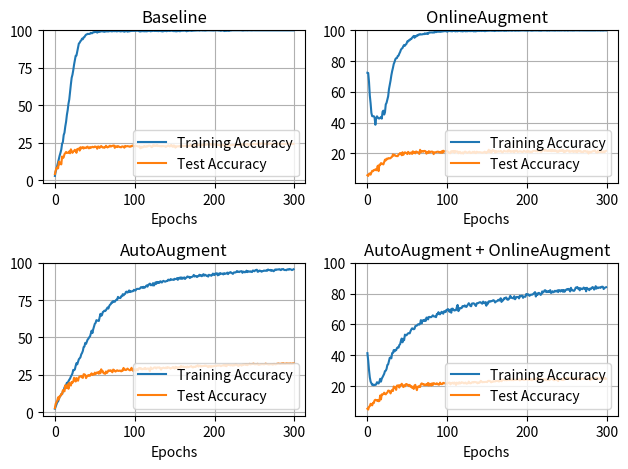

Reproduce this figure in Python.
import matplotlib.pyplot as plt

baseline_train = [2.8, 5.87, 7.51, 9.78, 11.82, 14.52, 16.48, 18.3, 20.46, 24.32, 25.43, 30.09, 31.7, 35.84, 38.94, 43.52, 46.7, 51.03, 53.91, 59.25, 63.91, 68.32, 70.36, 73.41, 77.09, 80.09, 82.96, 83.19, 85.84, 88.84, 91.18, 91.71, 92.77, 93.3, 94.46, 94.05, 95.31, 95.49, 96.45, 97.1, 97.28, 97.68, 97.58, 97.56, 97.73, 98.36, 98.03, 98.11, 98.77, 98.77, 98.77, 99.22, 98.99, 98.44, 99.22, 98.84, 99.19, 99.09, 99.5, 99.37, 99.24, 99.04, 99.02, 99.14, 99.32, 99.29, 99.24, 99.27, 99.37, 99.67, 99.42, 99.32, 99.34, 99.52, 99.5, 99.42, 99.6, 99.32, 99.34, 99.5, 99.52, 99.45, 99.29, 99.32, 99.55, 99.45, 99.32, 99.07, 99.32, 99.52, 99.5, 99.12, 99.4, 99.29, 99.5, 99.52, 99.62, 99.62, 99.55, 99.55, 99.65, 99.55, 99.67, 99.75, 99.7, 99.55, 99.29, 99.22, 99.42, 99.4, 99.55, 99.4, 99.32, 99.6, 99.32, 99.37, 99.45, 99.6, 99.72, 99.5, 99.34, 99.55, 99.55, 99.65, 99.75, 99.5, 99.77, 99.52, 99.67, 99.5, 99.47, 99.8, 99.62, 99.45, 99.37, 99.29, 99.42, 99.65, 99.5, 99.72, 99.4, 99.7, 99.62, 99.77, 99.5, 99.75, 99.72, 99.8, 99.5, 99.5, 99.5, 99.4, 99.34, 99.45, 99.5, 99.6, 99.45, 99.4, 99.8, 99.7, 99.7, 99.7, 99.85, 99.72, 99.7, 99.37, 99.62, 99.6, 99.75, 99.77, 99.75, 99.6, 99.7, 99.75, 99.77, 99.75, 99.87, 99.87, 99.9, 99.87, 99.95, 99.8, 99.95, 99.95, 99.95, 99.87, 99.92, 99.9, 99.8, 99.87, 99.87, 99.97, 100.0, 99.97, 99.95, 99.95, 99.97, 99.85, 99.9, 99.87, 99.95, 100.0, 100.0, 99.95, 99.97, 99.87, 99.9, 99.77, 99.67, 99.9, 99.92, 99.87, 99.55, 99.57, 99.7, 99.65, 99.7, 99.77, 99.6, 99.77, 99.92, 99.9, 100.0, 100.0, 99.95, 99.95, 99.95, 100.0, 100.0, 100.0, 99.95, 99.97, 100.0, 100.0, 99.92, 99.87, 99.87, 99.97, 100.0, 99.95, 100.0, 99.92, 99.97, 100.0, 99.97, 99.95, 99.95, 99.92, 100.0, 99.97, 100.0, 99.97, 99.97, 99.97, 99.97, 100.0, 100.0, 99.95, 100.0, 100.0, 100.0, 100.0, 100.0, 100.0, 100.0, 100.0, 99.97, 100.0, 99.97, 100.0, 100.0, 100.0, 100.0, 100.0, 100.0, 100.0, 100.0, 100.0, 100.0, 100.0, 99.97, 100.0, 100.0, 99.95, 99.97, 100.0, 100.0, 100.0, 99.97, 100.0, 99.97, 100.0, 100.0, 100.0, 100.0, 100.0, 100.0, 100.0, 100.0, 99.97]
baseline_test = [4.06, 6.36, 8.13, 8.62, 7.85, 12.37, 10.56, 11.69, 10.51, 15.78, 14.71, 15.27, 17.36, 18.01, 18.83, 18.2, 18.24, 18.19, 19.17, 17.92, 20.57, 19.23, 18.23, 19.14, 19.43, 20.28, 19.74, 18.24, 20.74, 20.88, 21.11, 19.71, 21.97, 21.06, 21.79, 22.08, 21.08, 21.76, 21.66, 21.4, 22.14, 22.36, 21.34, 21.29, 22.09, 21.63, 21.85, 22.28, 21.97, 21.92, 22.44, 22.35, 22.16, 20.96, 22.47, 22.38, 21.53, 22.34, 22.77, 22.24, 21.74, 21.88, 21.59, 22.09, 22.95, 22.17, 21.81, 22.38, 22.33, 23.0, 22.44, 22.58, 22.91, 23.04, 23.13, 21.55, 22.57, 22.54, 22.07, 22.72, 22.47, 22.1, 22.0, 21.92, 22.48, 22.49, 22.29, 21.66, 22.87, 22.51, 22.58, 22.74, 22.58, 22.46, 22.27, 22.69, 22.56, 23.1, 23.03, 22.45, 22.61, 22.99, 22.87, 22.68, 22.49, 22.4, 22.76, 21.28, 21.48, 22.39, 21.81, 22.3, 22.83, 22.32, 22.28, 22.71, 22.46, 22.87, 23.06, 22.94, 22.73, 22.03, 22.23, 23.31, 22.9, 23.16, 22.81, 23.01, 23.39, 22.73, 22.96, 22.78, 22.53, 22.79, 22.52, 22.79, 22.7, 22.56, 22.57, 22.14, 22.68, 22.72, 23.2, 22.92, 22.45, 23.29, 23.44, 22.47, 22.23, 23.24, 22.71, 21.7, 22.6, 22.49, 22.61, 22.6, 22.44, 22.92, 22.82, 23.03, 22.89, 22.9, 22.76, 22.87, 22.99, 22.68, 22.96, 22.69, 22.93, 23.08, 23.71, 22.74, 22.92, 23.3, 23.22, 23.36, 23.58, 23.19, 22.98, 23.78, 23.23, 23.46, 23.9, 23.36, 23.26, 23.85, 23.51, 23.79, 24.01, 23.62, 23.8, 23.96, 23.95, 23.83, 23.81, 24.14, 23.64, 23.97, 23.76, 23.82, 23.85, 23.85, 24.01, 23.83, 23.56, 23.48, 23.42, 22.98, 23.63, 23.55, 23.52, 23.1, 23.23, 23.71, 23.3, 23.02, 22.82, 23.29, 23.04, 22.97, 23.4, 23.39, 23.36, 23.49, 23.44, 23.57, 23.61, 23.85, 23.41, 23.38, 23.82, 23.54, 23.81, 23.65, 24.02, 23.51, 23.92, 23.72, 23.73, 23.94, 23.94, 24.08, 23.73, 23.78, 23.41, 23.94, 24.01, 23.98, 24.13, 24.21, 24.15, 23.86, 24.18, 24.18, 24.2, 24.15, 24.44, 23.86, 24.49, 24.57, 24.25, 24.3, 24.26, 24.15, 24.29, 24.31, 24.06, 24.15, 24.33, 24.34, 24.26, 24.24, 24.13, 24.21, 24.18, 24.19, 24.23, 24.15, 24.2, 24.28, 24.09, 24.32, 24.21, 24.26, 24.02, 24.31, 24.28, 24.17, 24.06, 24.21, 24.36, 24.3, 24.27, 24.28, 24.25, 24.36, 24.19, 24.08, 24.25, 24.24]

AA_train = [2.22, 3.81, 5.19, 6.73, 7.11, 8.85, 10.21, 10.96, 12.0, 11.95, 13.91, 14.42, 16.46, 17.54, 18.15, 19.63, 19.2, 20.69, 21.67, 22.45, 23.77, 24.7, 25.93, 28.28, 28.02, 28.58, 30.92, 32.74, 31.98, 33.8, 35.41, 36.01, 36.74, 38.66, 39.59, 40.98, 43.57, 43.88, 46.32, 45.69, 47.13, 48.56, 49.17, 50.13, 50.68, 52.55, 54.56, 52.92, 55.47, 57.33, 59.15, 59.73, 61.59, 61.32, 61.29, 61.01, 63.36, 65.8, 64.49, 65.02, 66.99, 67.36, 67.97, 67.69, 68.25, 69.28, 70.09, 69.35, 70.99, 71.9, 72.3, 73.46, 73.34, 74.42, 74.02, 73.87, 74.67, 75.28, 75.15, 77.19, 76.51, 76.49, 76.39, 77.6, 77.62, 78.98, 78.2, 78.91, 79.21, 80.52, 80.7, 80.04, 80.57, 81.5, 80.42, 80.95, 80.75, 80.95, 81.02, 81.93, 81.58, 81.43, 82.28, 82.56, 82.56, 82.61, 82.54, 83.11, 83.74, 83.57, 83.19, 83.95, 83.27, 83.59, 84.35, 84.9, 84.05, 85.26, 85.61, 86.09, 84.98, 85.38, 84.9, 86.42, 84.78, 85.66, 86.92, 85.89, 87.2, 86.49, 87.1, 86.59, 87.65, 87.4, 86.77, 87.55, 87.93, 87.58, 87.35, 87.55, 87.9, 87.83, 88.76, 88.31, 88.31, 89.14, 88.63, 88.71, 88.76, 88.53, 89.31, 89.11, 89.09, 89.74, 88.61, 89.87, 89.42, 90.22, 89.29, 90.2, 89.31, 89.79, 90.27, 89.19, 89.97, 90.12, 90.9, 90.45, 90.65, 89.82, 90.47, 90.4, 90.65, 90.95, 91.91, 90.83, 91.23, 91.05, 90.47, 91.1, 91.1, 92.04, 91.48, 91.76, 91.0, 91.51, 92.39, 91.38, 92.06, 91.71, 91.28, 91.48, 90.78, 92.01, 91.73, 91.63, 91.31, 91.94, 92.79, 91.99, 91.81, 92.87, 92.72, 93.04, 91.61, 92.74, 92.04, 93.17, 92.74, 92.67, 92.79, 92.21, 93.07, 92.57, 92.79, 92.87, 93.45, 92.44, 93.37, 93.47, 93.78, 93.37, 92.97, 92.59, 93.5, 93.6, 93.52, 93.75, 94.48, 93.95, 94.13, 93.8, 94.23, 94.33, 94.41, 93.3, 94.1, 94.0, 93.62, 93.95, 94.73, 93.78, 94.41, 94.23, 94.03, 94.3, 94.0, 93.83, 94.86, 94.71, 94.35, 94.96, 95.21, 95.36, 94.0, 94.13, 94.81, 94.73, 94.43, 94.05, 94.46, 94.53, 94.88, 94.71, 94.66, 94.98, 94.68, 95.54, 95.16, 95.04, 95.26, 94.58, 95.09, 94.93, 94.35, 94.83, 95.56, 95.19, 95.59, 95.51, 95.54, 95.77, 95.41, 95.11, 95.74, 95.67, 95.87, 95.34, 95.14, 95.24, 95.04, 95.61, 95.61, 95.39, 95.87, 95.69, 95.49, 95.14, 95.44, 95.69]
AA_test = [2.66, 5.57, 6.73, 7.73, 9.86, 8.5, 10.65, 10.8, 12.14, 11.97, 14.65, 14.24, 13.88, 17.92, 15.97, 16.26, 18.6, 15.61, 19.65, 18.76, 17.75, 20.18, 19.62, 20.41, 22.97, 22.34, 20.44, 22.78, 21.81, 20.99, 23.18, 23.81, 23.87, 24.2, 23.22, 22.91, 25.36, 25.26, 24.88, 22.73, 23.77, 24.29, 24.81, 24.27, 24.34, 25.33, 25.93, 24.83, 25.17, 25.17, 26.43, 25.45, 26.24, 26.61, 26.57, 25.67, 27.3, 26.02, 28.65, 27.38, 27.4, 26.0, 25.9, 25.58, 27.19, 26.16, 26.77, 27.92, 27.57, 27.85, 27.99, 27.24, 26.66, 28.45, 28.21, 27.45, 27.11, 27.71, 28.0, 27.68, 27.54, 27.75, 27.76, 27.23, 27.94, 27.74, 29.58, 28.3, 28.52, 28.12, 28.56, 29.14, 28.58, 28.24, 27.95, 28.34, 29.65, 28.27, 27.58, 28.69, 28.19, 27.58, 28.75, 28.46, 28.02, 29.36, 29.53, 29.06, 29.34, 28.66, 28.8, 29.1, 28.77, 29.6, 28.71, 29.01, 29.09, 29.22, 28.77, 27.49, 29.94, 28.95, 28.98, 29.18, 29.76, 29.9, 29.85, 29.18, 29.85, 29.85, 29.8, 29.93, 29.3, 28.39, 29.46, 29.53, 29.78, 29.59, 29.36, 29.81, 29.37, 30.1, 29.76, 29.82, 29.5, 29.08, 29.62, 29.64, 30.2, 29.69, 29.11, 30.34, 29.67, 30.04, 29.36, 29.9, 30.14, 29.82, 30.88, 30.32, 30.36, 30.53, 30.0, 30.22, 30.33, 29.79, 30.52, 30.05, 30.25, 30.49, 30.62, 30.79, 30.12, 29.9, 30.43, 30.32, 30.21, 30.81, 30.75, 31.36, 30.45, 31.03, 31.01, 30.51, 30.71, 30.75, 30.72, 30.89, 31.16, 30.86, 31.01, 30.56, 30.09, 30.87, 30.48, 30.75, 30.3, 30.73, 30.64, 30.72, 31.04, 30.85, 30.85, 31.17, 31.17, 31.12, 31.29, 31.13, 30.76, 31.07, 31.25, 31.16, 31.61, 31.04, 31.63, 30.75, 31.59, 31.56, 31.63, 31.4, 31.24, 31.52, 31.32, 31.14, 31.56, 31.3, 31.81, 31.79, 31.63, 31.16, 30.87, 31.45, 31.57, 31.41, 31.09, 31.81, 31.55, 31.94, 31.99, 31.56, 32.17, 31.38, 31.99, 31.96, 32.31, 31.92, 32.09, 32.18, 32.3, 32.45, 32.03, 31.97, 32.17, 32.06, 32.34, 31.65, 31.69, 31.87, 32.16, 32.06, 32.15, 32.02, 31.96, 32.12, 32.46, 32.23, 32.1, 32.03, 31.87, 31.95, 32.12, 32.06, 32.08, 31.74, 32.19, 32.23, 31.98, 32.01, 32.3, 32.39, 32.53, 32.36, 32.26, 32.34, 32.57, 32.4, 32.69, 32.43, 32.36, 32.34, 32.61, 32.54, 32.46, 32.49, 32.39, 32.62, 32.44, 32.38, 32.61, 32.62]

OA_train = [72.43, 72.28, 66.58, 57.66, 52.6, 46.3, 44.2, 44.18, 44.2, 43.25, 38.66, 43.07, 44.13, 43.37, 42.79, 42.72, 43.04, 43.72, 42.62, 47.1, 47.81, 45.26, 46.72, 51.89, 52.9, 55.12, 57.13, 61.77, 64.52, 67.36, 70.79, 73.49, 75.63, 78.15, 79.39, 81.22, 81.91, 81.98, 83.32, 83.52, 84.9, 85.94, 87.4, 88.1, 88.51, 89.72, 90.5, 89.99, 90.78, 91.28, 92.84, 92.74, 93.6, 93.6, 94.41, 94.3, 95.24, 95.64, 96.37, 95.16, 96.24, 95.97, 96.72, 96.6, 97.25, 97.18, 97.58, 97.3, 97.33, 97.4, 97.66, 97.51, 98.06, 97.76, 97.71, 98.24, 97.66, 98.51, 98.66, 98.59, 98.66, 98.66, 98.51, 98.77, 98.59, 99.24, 98.84, 98.99, 99.22, 99.07, 99.17, 99.02, 99.09, 99.14, 99.22, 99.34, 99.45, 99.45, 99.47, 99.37, 99.12, 99.37, 99.67, 99.57, 99.45, 99.65, 99.29, 99.65, 99.57, 99.75, 99.32, 99.52, 99.45, 99.37, 99.62, 99.6, 99.62, 99.42, 99.5, 99.32, 99.42, 99.52, 99.6, 99.37, 99.52, 99.4, 99.57, 99.55, 99.5, 99.52, 99.5, 99.67, 99.57, 99.32, 99.57, 99.34, 99.4, 99.5, 99.6, 99.72, 99.52, 99.72, 99.67, 99.55, 99.75, 99.6, 99.67, 99.47, 99.52, 99.65, 99.67, 99.75, 99.75, 99.67, 99.72, 99.8, 99.67, 99.72, 99.87, 99.55, 99.6, 99.7, 99.8, 99.72, 99.7, 99.75, 99.75, 99.72, 99.75, 99.85, 99.75, 99.72, 99.67, 99.87, 99.67, 99.8, 99.92, 99.75, 99.85, 99.87, 99.82, 99.72, 99.82, 99.9, 99.9, 99.7, 99.87, 99.8, 99.85, 99.77, 99.8, 99.87, 99.85, 99.82, 99.92, 99.87, 99.97, 99.85, 99.85, 99.82, 99.85, 99.77, 99.9, 99.97, 99.85, 99.8, 99.77, 99.82, 99.82, 99.9, 99.87, 99.82, 99.87, 99.9, 99.92, 99.75, 99.9, 99.77, 99.77, 99.9, 99.9, 99.87, 99.85, 99.87, 99.9, 99.77, 99.87, 99.9, 99.77, 99.92, 99.92, 99.87, 99.87, 99.85, 99.87, 99.82, 99.87, 100.0, 99.87, 99.9, 99.9, 99.85, 99.95, 99.87, 99.97, 99.92, 99.95, 99.85, 99.87, 100.0, 99.9, 99.82, 99.92, 99.95, 99.95, 99.87, 99.95, 99.85, 99.9, 99.85, 99.95, 99.95, 99.9, 99.92, 99.92, 99.92, 99.87, 99.95, 99.92, 99.9, 99.92, 99.92, 99.95, 99.92, 99.87, 99.9, 99.97, 99.97, 99.87, 99.95, 99.9, 99.95, 99.97, 99.97, 99.92, 99.92, 99.9, 100.0, 99.92, 99.95, 99.92, 99.95, 99.85, 99.92, 99.95, 99.85, 99.92, 99.97, 99.95, 99.95]
OA_test = [5.85, 5.39, 6.85, 7.02, 6.23, 7.58, 8.7, 8.49, 9.21, 9.17, 9.69, 9.06, 10.15, 12.02, 8.52, 12.69, 12.48, 13.72, 13.53, 13.15, 12.85, 14.49, 15.95, 15.47, 16.61, 16.22, 16.91, 16.94, 16.76, 16.97, 17.53, 17.89, 19.42, 18.62, 19.09, 18.63, 18.27, 18.36, 18.23, 19.34, 19.5, 20.29, 20.0, 18.82, 20.82, 19.09, 20.14, 20.77, 20.44, 20.33, 19.59, 21.04, 20.53, 19.72, 20.37, 20.64, 19.68, 21.4, 20.25, 20.85, 20.09, 21.28, 21.04, 20.78, 20.41, 19.69, 22.38, 20.81, 21.49, 21.54, 21.09, 21.61, 21.65, 21.34, 19.86, 20.96, 20.3, 21.5, 20.62, 21.07, 21.14, 21.24, 20.94, 19.56, 20.73, 20.78, 20.8, 21.05, 21.15, 21.11, 20.71, 20.9, 20.43, 21.4, 20.43, 21.77, 21.3, 21.24, 21.58, 21.43, 21.61, 20.86, 20.74, 20.3, 20.15, 21.45, 20.89, 21.55, 21.61, 20.47, 21.6, 21.16, 21.27, 21.29, 20.11, 20.95, 21.05, 20.12, 20.16, 20.72, 19.94, 20.67, 21.18, 21.14, 20.68, 20.37, 20.54, 20.94, 21.22, 20.31, 20.25, 20.61, 21.07, 20.56, 21.19, 20.38, 20.2, 21.14, 20.85, 20.71, 20.87, 20.76, 20.74, 20.54, 20.45, 20.68, 20.65, 21.19, 20.64, 20.23, 20.97, 21.04, 22.41, 20.97, 21.84, 20.52, 20.99, 22.25, 21.77, 21.73, 20.57, 21.57, 20.96, 21.28, 21.44, 21.23, 21.24, 21.65, 21.33, 20.67, 21.03, 21.76, 21.52, 21.31, 21.36, 21.39, 21.11, 22.4, 21.75, 21.08, 21.48, 21.15, 21.31, 21.7, 20.78, 21.43, 21.92, 21.92, 21.02, 21.09, 21.26, 21.43, 21.25, 21.25, 20.89, 21.06, 21.77, 21.45, 21.11, 21.08, 21.56, 21.03, 21.51, 21.33, 20.83, 21.17, 20.8, 21.41, 21.74, 21.79, 21.75, 21.46, 21.78, 21.34, 21.53, 22.24, 21.35, 21.44, 21.09, 22.05, 22.18, 22.16, 21.7, 22.2, 21.89, 21.63, 21.54, 22.01, 21.79, 21.49, 22.42, 21.39, 22.36, 21.74, 21.43, 22.27, 21.85, 21.15, 21.44, 21.01, 21.34, 21.98, 21.72, 22.04, 21.65, 22.29, 20.94, 21.53, 21.09, 21.51, 22.15, 21.89, 21.7, 21.0, 21.48, 21.23, 21.38, 21.76, 20.98, 21.21, 21.65, 21.08, 21.51, 20.8, 22.05, 21.51, 21.32, 21.68, 20.9, 21.05, 20.91, 21.58, 21.3, 21.7, 21.09, 21.12, 21.43, 19.91, 21.17, 21.15, 20.64, 21.02, 21.45, 21.43, 21.78, 22.06, 21.02, 20.58, 20.6, 21.93, 20.92, 21.35, 20.87, 21.65, 20.82, 20.73, 21.44, 20.77, 21.38, 21.7]

comb_train = [41.36, 36.57, 30.49, 25.71, 22.91, 21.9, 20.74, 21.02, 20.54, 20.87, 20.72, 21.04, 22.51, 22.18, 21.67, 22.71, 24.72, 22.88, 24.87, 25.81, 26.92, 27.92, 29.71, 29.96, 31.15, 33.72, 34.12, 36.24, 38.31, 38.51, 38.0, 41.43, 41.53, 43.37, 42.49, 43.42, 43.25, 44.68, 45.09, 44.91, 46.65, 47.18, 49.4, 50.86, 48.41, 50.66, 49.8, 53.38, 53.05, 52.97, 53.7, 54.26, 54.31, 54.23, 55.65, 56.73, 57.48, 57.33, 56.88, 57.13, 58.9, 59.05, 59.25, 59.93, 60.16, 59.9, 60.43, 62.8, 60.64, 62.55, 62.75, 62.22, 63.1, 62.27, 64.44, 64.42, 63.26, 64.87, 64.87, 64.72, 64.74, 65.27, 65.93, 65.27, 65.15, 65.2, 64.74, 66.78, 66.61, 67.97, 66.73, 66.58, 67.44, 68.25, 67.67, 66.96, 68.5, 68.65, 68.02, 69.46, 69.43, 69.98, 68.7, 68.17, 69.73, 67.59, 70.24, 70.21, 69.38, 69.03, 69.35, 69.25, 71.19, 72.68, 68.65, 69.53, 70.74, 70.59, 70.59, 71.82, 71.98, 71.65, 72.35, 71.6, 71.35, 72.13, 72.86, 73.79, 73.06, 72.0, 71.8, 73.56, 73.66, 73.74, 73.41, 72.56, 71.98, 73.71, 73.84, 73.84, 74.27, 74.45, 74.34, 73.77, 73.46, 74.85, 74.14, 73.71, 74.5, 72.15, 74.19, 73.44, 74.95, 75.1, 74.82, 75.15, 75.13, 75.55, 75.73, 75.35, 74.27, 74.85, 75.03, 75.43, 76.01, 75.48, 76.11, 77.02, 74.62, 75.66, 75.6, 76.92, 76.69, 77.37, 77.47, 76.23, 76.01, 76.31, 77.32, 78.58, 77.29, 77.32, 77.07, 76.89, 78.33, 76.36, 77.24, 77.85, 77.77, 77.87, 76.92, 78.65, 78.25, 78.65, 78.7, 77.27, 78.1, 78.0, 77.97, 79.74, 79.23, 79.56, 79.49, 78.55, 79.08, 79.39, 79.28, 79.49, 79.94, 80.49, 80.97, 78.12, 80.02, 79.13, 80.37, 80.49, 80.02, 79.16, 79.69, 81.45, 80.75, 81.22, 82.13, 82.18, 81.0, 81.5, 81.02, 81.65, 81.17, 82.28, 80.42, 80.72, 81.55, 80.9, 81.2, 81.88, 81.4, 81.48, 82.13, 81.0, 82.33, 82.06, 81.38, 82.28, 82.28, 81.22, 82.38, 81.22, 82.03, 82.56, 82.89, 82.59, 83.09, 82.56, 81.4, 83.8, 82.28, 82.16, 81.88, 81.85, 82.66, 83.95, 83.95, 84.32, 83.17, 83.64, 82.13, 83.54, 83.17, 82.89, 83.34, 83.95, 83.09, 83.67, 81.5, 83.8, 83.06, 83.01, 82.23, 83.32, 83.01, 83.62, 84.27, 83.97, 82.64, 83.22, 84.85, 83.27, 84.07, 83.57, 84.0, 84.02, 83.74, 84.27, 84.53, 84.43, 82.99, 83.67, 83.97, 84.17]
comb_test = [5.28, 4.75, 6.59, 6.92, 8.5, 7.8, 7.46, 9.15, 8.93, 10.74, 11.09, 10.84, 10.49, 10.98, 10.15, 10.31, 13.9, 11.33, 14.61, 14.59, 14.73, 15.71, 14.92, 14.61, 15.4, 15.77, 17.01, 17.03, 16.5, 15.22, 16.75, 17.51, 16.79, 19.72, 18.99, 19.12, 17.52, 20.33, 20.09, 20.49, 19.02, 20.62, 20.56, 21.49, 20.7, 19.35, 20.38, 19.83, 21.17, 21.33, 20.79, 20.8, 19.95, 20.79, 19.59, 19.94, 18.84, 19.54, 18.11, 20.35, 20.78, 18.8, 17.34, 19.58, 19.42, 20.05, 19.39, 21.16, 21.74, 21.43, 20.93, 21.18, 20.58, 20.73, 21.36, 20.58, 22.05, 20.33, 21.53, 21.29, 20.34, 21.75, 20.73, 21.89, 21.7, 21.39, 21.25, 21.83, 21.3, 20.93, 20.97, 22.22, 21.54, 21.22, 21.37, 22.11, 21.77, 21.88, 21.78, 21.69, 21.51, 22.13, 22.09, 22.26, 21.1, 21.97, 21.82, 22.22, 21.54, 22.31, 21.79, 20.72, 22.22, 21.81, 21.55, 22.46, 21.64, 21.96, 22.5, 22.28, 22.19, 21.73, 22.09, 22.27, 21.57, 21.73, 21.82, 22.9, 22.0, 21.77, 21.9, 22.44, 22.61, 22.28, 22.65, 22.64, 22.45, 22.44, 21.77, 22.33, 22.09, 22.41, 23.42, 22.97, 22.47, 22.68, 22.54, 22.66, 22.7, 22.73, 22.55, 23.3, 23.39, 23.36, 23.04, 22.41, 22.88, 22.76, 23.18, 23.04, 22.98, 23.37, 23.25, 23.34, 23.13, 22.99, 23.55, 24.45, 23.15, 23.77, 24.02, 24.13, 23.76, 24.12, 23.74, 23.98, 23.82, 24.18, 23.89, 23.85, 24.31, 23.78, 24.33, 23.78, 24.12, 24.01, 24.22, 24.01, 24.35, 24.3, 24.23, 23.68, 24.32, 24.22, 24.24, 24.23, 23.93, 24.06, 24.21, 24.27, 24.67, 24.06, 24.08, 24.35, 24.12, 24.65, 23.82, 24.12, 24.29, 24.41, 24.43, 24.32, 25.13, 23.87, 24.44, 24.17, 24.88, 24.68, 24.42, 24.42, 24.46, 24.56, 24.09, 24.03, 24.49, 23.79, 24.47, 24.22, 23.79, 24.5, 24.57, 24.82, 24.4, 24.01, 23.74, 24.33, 24.39, 23.9, 23.93, 23.27, 24.65, 24.68, 24.53, 24.06, 24.52, 23.84, 25.05, 24.15, 24.65, 24.61, 25.43, 24.76, 25.19, 24.61, 25.14, 24.49, 25.18, 25.11, 24.76, 24.44, 24.8, 24.92, 24.34, 24.57, 24.49, 25.28, 24.88, 24.35, 24.65, 24.65, 24.67, 24.95, 24.66, 24.61, 24.85, 24.41, 24.7, 24.81, 25.51, 23.88, 24.78, 24.44, 25.2, 24.57, 25.2, 24.82, 25.02, 24.39, 25.43, 24.65, 24.7, 24.66, 24.67, 25.58, 24.73, 25.19, 24.98, 24.72, 25.36, 24.7]

fig, axes = plt.subplots(2, 2)

axes[0, 0].plot(baseline_train, label='Training Accuracy')
axes[0, 0].plot(baseline_test, label='Test Accuracy')
axes[0, 0].set_title("Baseline")
axes[0, 0].set_xlabel("Epochs")
axes[0, 0].set_ylim(top=100)
axes[0, 0].legend(loc='lower right')
axes[0, 0].grid(True)

axes[1, 0].plot(AA_train, label='Training Accuracy')
axes[1, 0].plot(AA_test, label='Test Accuracy')
axes[1, 0].set_title("AutoAugment")
axes[1, 0].set_xlabel("Epochs")
axes[1, 0].set_ylim(top=100)
axes[1, 0].legend(loc='lower right')
axes[1, 0].grid(True)

axes[0, 1].plot(OA_train, label='Training Accuracy')
axes[0, 1].plot(OA_test, label='Test Accuracy')
axes[0, 1].set_title("OnlineAugment")
axes[0, 1].set_xlabel("Epochs")
axes[0, 1].set_ylim(top=100)
axes[0, 1].legend(loc='lower right')
axes[0, 1].grid(True)

axes[1, 1].plot(comb_train, label='Training Accuracy')
axes[1, 1].plot(comb_test, label='Test Accuracy')
axes[1, 1].set_title("AutoAugment + OnlineAugment")
axes[1, 1].set_xlabel("Epochs")
axes[1, 1].set_ylim(top=100)
axes[1, 1].legend(loc='lower right')
axes[1, 1].grid(True)

plt.tight_layout()
plt.show()